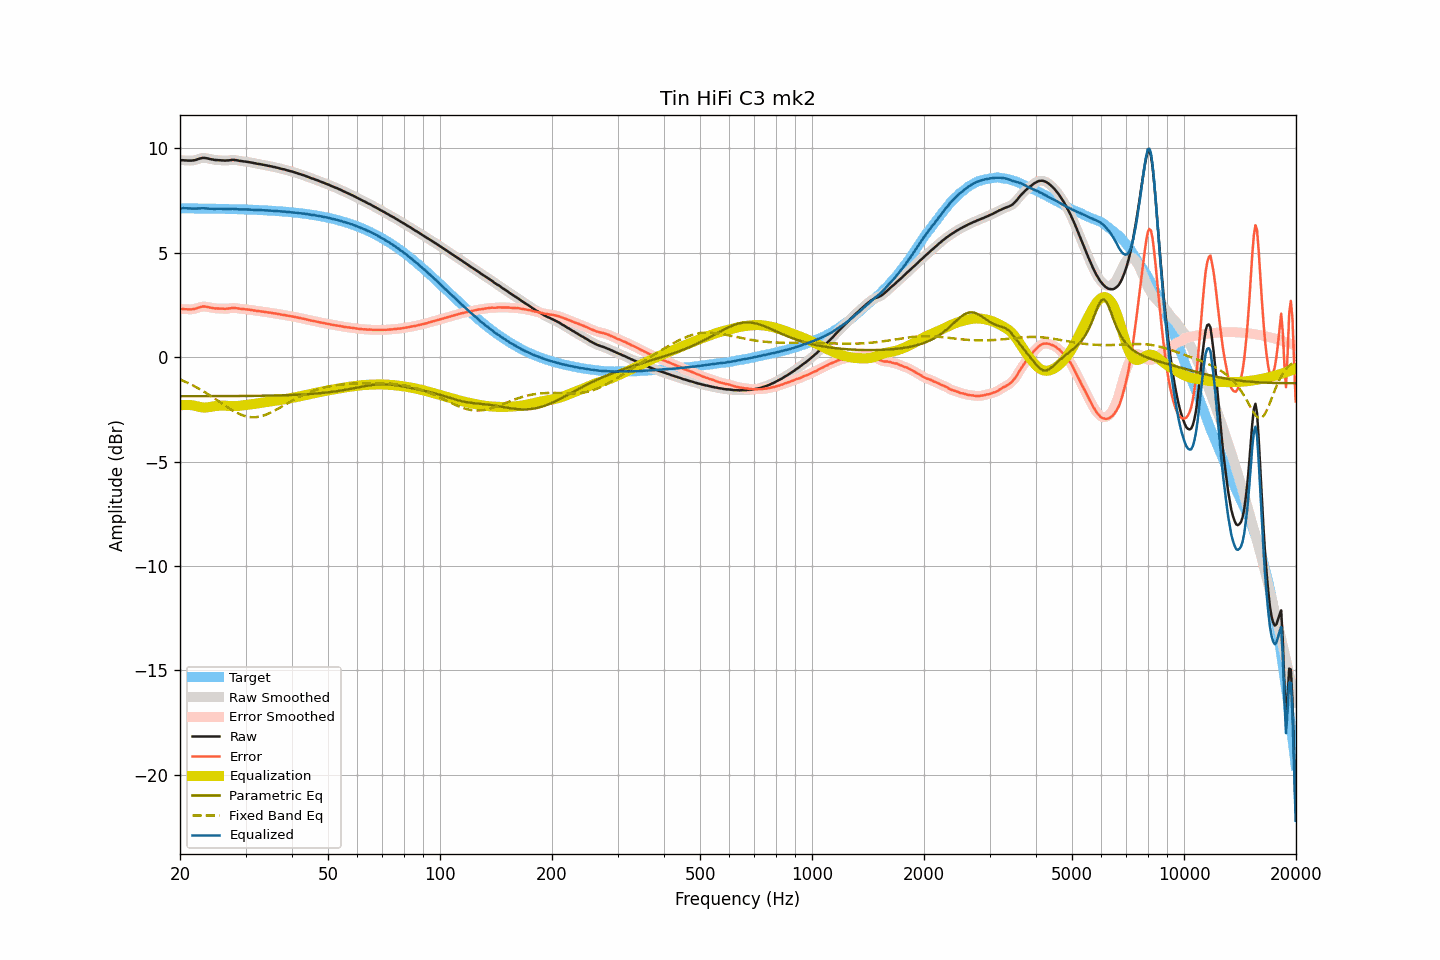

The data file committed next to this chart (first rows):
frequency, raw, smoothed, error, error_smoothed, equalization, parametric_eq, fixed_band_eq, equalized_raw, equalized_smoothed, target
20.00, 9.43, 9.43, 2.30, 2.30, -2.31, -1.87, -1.07, 7.11, 7.12, 7.13
20.20, 9.43, 9.43, 2.30, 2.30, -2.30, -1.87, -1.10, 7.13, 7.13, 7.13
20.40, 9.43, 9.43, 2.30, 2.30, -2.29, -1.87, -1.13, 7.14, 7.13, 7.12
20.61, 9.42, 9.42, 2.30, 2.30, -2.29, -1.87, -1.17, 7.13, 7.13, 7.12
20.81, 9.42, 9.42, 2.30, 2.29, -2.29, -1.87, -1.20, 7.13, 7.13, 7.12
21.02, 9.41, 9.41, 2.29, 2.29, -2.29, -1.87, -1.24, 7.12, 7.12, 7.12
21.23, 9.41, 9.41, 2.29, 2.29, -2.29, -1.87, -1.27, 7.12, 7.12, 7.12
21.44, 9.41, 9.41, 2.29, 2.29, -2.30, -1.87, -1.31, 7.11, 7.11, 7.12
21.66, 9.42, 9.42, 2.30, 2.30, -2.31, -1.87, -1.35, 7.11, 7.11, 7.12
21.87, 9.43, 9.43, 2.31, 2.31, -2.32, -1.87, -1.39, 7.11, 7.11, 7.12
22.09, 9.45, 9.45, 2.33, 2.33, -2.34, -1.87, -1.43, 7.11, 7.11, 7.12
22.31, 9.48, 9.48, 2.36, 2.36, -2.36, -1.87, -1.47, 7.12, 7.11, 7.12
22.54, 9.50, 9.50, 2.38, 2.38, -2.38, -1.87, -1.52, 7.12, 7.12, 7.12
22.76, 9.52, 9.52, 2.40, 2.41, -2.40, -1.87, -1.56, 7.12, 7.13, 7.12
22.99, 9.54, 9.53, 2.42, 2.42, -2.41, -1.87, -1.61, 7.13, 7.13, 7.12
23.22, 9.54, 9.54, 2.42, 2.42, -2.41, -1.87, -1.65, 7.13, 7.13, 7.11
23.45, 9.53, 9.53, 2.42, 2.42, -2.41, -1.87, -1.70, 7.12, 7.12, 7.11
23.69, 9.52, 9.52, 2.41, 2.40, -2.40, -1.87, -1.75, 7.12, 7.11, 7.11
23.92, 9.50, 9.50, 2.39, 2.39, -2.39, -1.87, -1.80, 7.11, 7.11, 7.11
24.16, 9.48, 9.48, 2.37, 2.37, -2.38, -1.87, -1.85, 7.10, 7.10, 7.11
24.40, 9.47, 9.46, 2.36, 2.36, -2.36, -1.87, -1.90, 7.10, 7.10, 7.11
24.65, 9.45, 9.45, 2.34, 2.34, -2.35, -1.87, -1.95, 7.10, 7.10, 7.11
24.89, 9.44, 9.44, 2.33, 2.34, -2.34, -1.87, -2.00, 7.10, 7.10, 7.11
25.14, 9.44, 9.44, 2.33, 2.33, -2.33, -1.87, -2.06, 7.11, 7.10, 7.10
25.39, 9.43, 9.43, 2.33, 2.33, -2.32, -1.87, -2.11, 7.10, 7.11, 7.10
25.65, 9.43, 9.43, 2.33, 2.33, -2.32, -1.87, -2.16, 7.11, 7.11, 7.10
25.91, 9.42, 9.42, 2.32, 2.32, -2.32, -1.87, -2.22, 7.10, 7.10, 7.10
26.16, 9.42, 9.42, 2.32, 2.32, -2.32, -1.86, -2.27, 7.10, 7.10, 7.10
26.43, 9.41, 9.41, 2.31, 2.32, -2.32, -1.86, -2.32, 7.09, 7.09, 7.10
26.69, 9.42, 9.42, 2.32, 2.32, -2.33, -1.86, -2.37, 7.09, 7.09, 7.10
26.96, 9.42, 9.42, 2.33, 2.33, -2.33, -1.86, -2.42, 7.09, 7.09, 7.09
27.23, 9.43, 9.43, 2.34, 2.34, -2.34, -1.86, -2.47, 7.09, 7.09, 7.09
27.50, 9.44, 9.44, 2.35, 2.35, -2.34, -1.86, -2.52, 7.10, 7.10, 7.09
27.77, 9.45, 9.44, 2.36, 2.36, -2.34, -1.86, -2.56, 7.10, 7.10, 7.09
28.05, 9.44, 9.44, 2.35, 2.35, -2.34, -1.86, -2.61, 7.09, 7.10, 7.09
28.33, 9.43, 9.43, 2.35, 2.35, -2.34, -1.86, -2.65, 7.09, 7.09, 7.08
28.62, 9.42, 9.42, 2.34, 2.33, -2.34, -1.86, -2.69, 7.08, 7.08, 7.08
28.90, 9.40, 9.40, 2.32, 2.32, -2.33, -1.86, -2.72, 7.07, 7.07, 7.08
29.19, 9.39, 9.39, 2.31, 2.31, -2.32, -1.86, -2.76, 7.07, 7.07, 7.08
29.48, 9.38, 9.38, 2.30, 2.30, -2.31, -1.86, -2.78, 7.07, 7.07, 7.07
29.78, 9.37, 9.37, 2.30, 2.30, -2.30, -1.86, -2.81, 7.07, 7.07, 7.07
30.08, 9.36, 9.36, 2.29, 2.29, -2.29, -1.86, -2.83, 7.07, 7.07, 7.07
30.38, 9.35, 9.35, 2.28, 2.28, -2.28, -1.86, -2.85, 7.07, 7.07, 7.07
30.68, 9.34, 9.34, 2.27, 2.27, -2.27, -1.86, -2.86, 7.07, 7.07, 7.06
30.99, 9.32, 9.32, 2.26, 2.26, -2.26, -1.85, -2.87, 7.06, 7.06, 7.06
31.30, 9.31, 9.31, 2.25, 2.25, -2.25, -1.85, -2.87, 7.06, 7.06, 7.06
31.61, 9.29, 9.29, 2.23, 2.24, -2.24, -1.85, -2.88, 7.05, 7.05, 7.06
31.93, 9.28, 9.28, 2.23, 2.22, -2.23, -1.85, -2.87, 7.05, 7.05, 7.05
32.24, 9.26, 9.26, 2.21, 2.21, -2.22, -1.85, -2.86, 7.04, 7.05, 7.05
32.57, 9.25, 9.25, 2.20, 2.20, -2.20, -1.85, -2.85, 7.04, 7.04, 7.04
32.89, 9.24, 9.24, 2.20, 2.19, -2.19, -1.85, -2.84, 7.05, 7.04, 7.04
33.22, 9.22, 9.22, 2.18, 2.18, -2.18, -1.85, -2.82, 7.04, 7.04, 7.04
33.55, 9.21, 9.21, 2.18, 2.17, -2.17, -1.85, -2.79, 7.04, 7.03, 7.03
33.89, 9.19, 9.19, 2.16, 2.16, -2.16, -1.85, -2.77, 7.03, 7.03, 7.03
34.23, 9.18, 9.18, 2.15, 2.15, -2.15, -1.84, -2.74, 7.03, 7.03, 7.03
34.57, 9.16, 9.16, 2.14, 2.14, -2.14, -1.84, -2.70, 7.02, 7.02, 7.02
34.92, 9.15, 9.15, 2.13, 2.13, -2.13, -1.84, -2.67, 7.02, 7.02, 7.02
35.27, 9.13, 9.13, 2.12, 2.12, -2.12, -1.84, -2.63, 7.01, 7.01, 7.01
35.62, 9.11, 9.11, 2.10, 2.11, -2.11, -1.84, -2.59, 7.00, 7.01, 7.01
35.97, 9.10, 9.10, 2.10, 2.09, -2.09, -1.84, -2.55, 7.01, 7.00, 7.00
... 635 more rows
